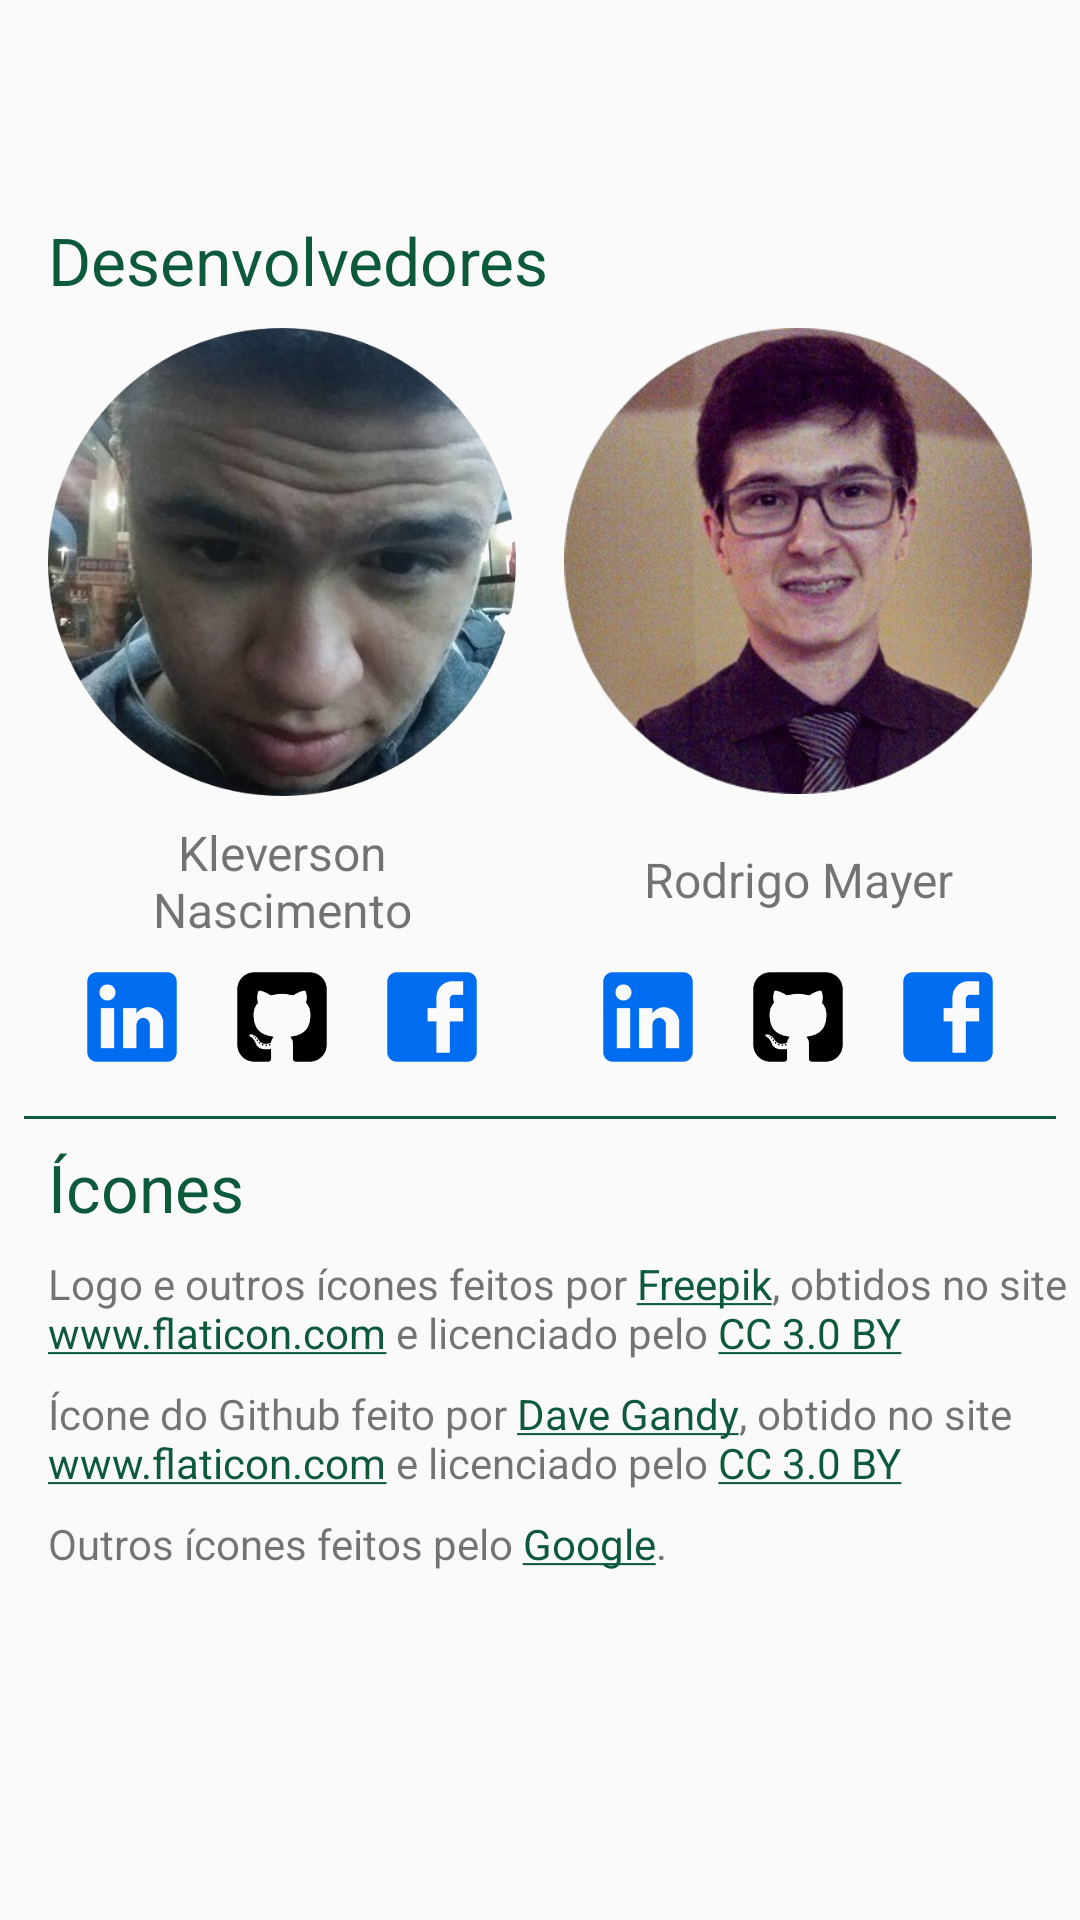

Android layout source for this screen:
<!-- AndroidManifest.xml: application theme AppTheme -->
<!-- res/layout/content_sobre.xml -->
<?xml version="1.0" encoding="utf-8"?>
<ScrollView xmlns:android="http://schemas.android.com/apk/res/android"
    android:layout_width="match_parent"
    android:layout_height="match_parent"
    xmlns:tools="http://schemas.android.com/tools">

    <LinearLayout
        android:paddingTop="64dp"
        android:layout_width="match_parent"
        android:layout_height="wrap_content"
        android:orientation="vertical"
        tools:context="com.centralufabc.centralufabc.SobreActivity"
        tools:showIn="@layout/activity_sobre">

        <TextView
            android:layout_width="match_parent"
            android:layout_height="wrap_content"
            android:text="Desenvolvedores"
            android:paddingLeft="16dp"
            android:paddingStart="16dp"
            android:textColor="@color/colorAccent"
            android:paddingTop="8dp"
            android:paddingBottom="8dp"
            android:textSize="22sp"/>

        <LinearLayout
            android:layout_marginStart="16dp"
            android:layout_marginLeft="16dp"
            android:layout_marginEnd="16dp"
            android:layout_marginRight="16dp"
            android:layout_width="match_parent"
            android:layout_height="wrap_content"
            android:orientation="horizontal">

            <LinearLayout
                android:layout_marginEnd="8dp"
                android:layout_marginRight="8dp"
                android:layout_width="0dp"
                android:gravity="center_horizontal"
                android:layout_height="wrap_content"
                android:orientation="vertical"
                android:layout_weight="1">

                <ImageView
                    android:layout_width="match_parent"
                    android:layout_height="wrap_content"
                    android:adjustViewBounds="true"
                    android:src="@drawable/kleverson_nascimento"/>

                <TextView
                    android:paddingTop="8dp"
                    android:id="@+id/kleverson_nome"
                    android:gravity="center"
                    android:layout_width="match_parent"
                    android:layout_height="wrap_content"
                    android:text="Kleverson Nascimento"
                    android:textSize="16sp"/>

                <LinearLayout
                    android:layout_width="match_parent"
                    android:layout_height="50dp"
                    android:orientation="horizontal"
                    android:gravity="center">

                    <ImageView
                        android:id="@+id/linkedinKleverson"
                        android:layout_margin="8dp"
                        android:layout_width="wrap_content"
                        android:layout_height="match_parent"
                        android:scaleType="centerInside"
                        android:tag="https://www.linkedin.com/in/kleverson-n-2414138b"
                        android:adjustViewBounds="true"
                        android:src="@drawable/linkedin"/>

                    <ImageView
                        android:id="@+id/githubKleverson"
                        android:layout_margin="8dp"
                        android:layout_width="wrap_content"
                        android:layout_height="match_parent"
                        android:tag="https://github.com/KleversonNascimento"
                        android:adjustViewBounds="true"
                        android:scaleType="centerInside"
                        android:src="@drawable/github"/>

                    <ImageView
                        android:id="@+id/facebookKleverson"
                        android:layout_margin="8dp"
                        android:layout_width="wrap_content"
                        android:layout_height="match_parent"
                        android:scaleType="centerInside"
                        android:adjustViewBounds="true"
                        android:tag="https://www.facebook.com/kleverson.nascimento.1"
                        android:src="@drawable/facebook"/>

                </LinearLayout>

            </LinearLayout>

            <LinearLayout
                android:gravity="center_horizontal"
                android:layout_marginStart="8dp"
                android:layout_marginLeft="8dp"
                android:layout_width="0dp"
                android:layout_height="match_parent"
                android:orientation="vertical"
                android:layout_weight="1">

                <ImageView
                    android:layout_width="match_parent"
                    android:layout_height="wrap_content"
                    android:adjustViewBounds="true"
                    android:src="@drawable/rodrigo_mayer"/>

                <TextView
                    android:paddingTop="8dp"
                    android:id="@+id/rodrigo_nome"
                    android:gravity="center"
                    android:layout_weight="1"
                    android:layout_width="match_parent"
                    android:layout_height="0dp"
                    android:text="Rodrigo Mayer"
                    android:textSize="16sp"/>

                <LinearLayout
                    android:layout_width="match_parent"
                    android:layout_height="50dp"
                    android:orientation="horizontal"
                    android:gravity="center">

                    <ImageView
                        android:id="@+id/linkedinRodrigo"
                        android:layout_margin="8dp"
                        android:layout_width="wrap_content"
                        android:layout_height="match_parent"
                        android:scaleType="centerInside"
                        android:tag="https://br.linkedin.com/in/rodrigo-mayer"
                        android:adjustViewBounds="true"
                        android:src="@drawable/linkedin"/>

                    <ImageView
                        android:id="@+id/githubRodrigo"
                        android:layout_margin="8dp"
                        android:layout_width="wrap_content"
                        android:layout_height="match_parent"
                        android:tag="https://github.com/rodrigo98rm"
                        android:adjustViewBounds="true"
                        android:scaleType="centerInside"
                        android:src="@drawable/github"/>

                    <ImageView
                        android:id="@+id/facebookRodrigo"
                        android:layout_margin="8dp"
                        android:layout_width="wrap_content"
                        android:layout_height="match_parent"
                        android:scaleType="centerInside"
                        android:adjustViewBounds="true"
                        android:tag="https://www.facebook.com/rodrigo98rm"
                        android:src="@drawable/facebook"/>

                </LinearLayout>

            </LinearLayout>

        </LinearLayout>

        <View
            android:layout_width="match_parent"
            android:layout_height="1dp"
            android:background="@color/colorAccent"
            android:layout_margin="8dp"/>

        <TextView
            android:layout_width="match_parent"
            android:layout_height="wrap_content"
            android:text="Ícones"
            android:paddingLeft="16dp"
            android:paddingStart="16dp"
            android:textColor="@color/colorAccent"
            android:textSize="22sp"/>

        <TextView
            android:paddingTop="8dp"
            android:paddingLeft="16dp"
            android:paddingStart="16dp"
            android:paddingBottom="8dp"
            android:id="@+id/logoCredito"
            android:layout_width="match_parent"
            android:layout_height="wrap_content"
            android:text="@string/credito_logo"
            android:textSize="14sp"/>

        <TextView
            android:paddingLeft="16dp"
            android:paddingStart="16dp"
            android:paddingBottom="8dp"
            android:id="@+id/dave_icon_credit"
            android:layout_width="match_parent"
            android:layout_height="wrap_content"
            android:text="@string/dave_icon_credit"/>

        <TextView
            android:paddingLeft="16dp"
            android:paddingStart="16dp"
            android:paddingBottom="8dp"
            android:id="@+id/google_icons_credit"
            android:layout_width="match_parent"
            android:layout_height="wrap_content"
            android:text="@string/google_icons_credit"/>

    </LinearLayout>

</ScrollView>
<!-- res/layout/activity_sobre.xml (included above) -->
<?xml version="1.0" encoding="utf-8"?>
<android.support.design.widget.CoordinatorLayout xmlns:android="http://schemas.android.com/apk/res/android"
    xmlns:app="http://schemas.android.com/apk/res-auto"
    xmlns:tools="http://schemas.android.com/tools"
    android:layout_width="match_parent"
    android:layout_height="match_parent"
    android:fitsSystemWindows="true"
    tools:context="central.centralepufabc.sobre">

    <android.support.design.widget.AppBarLayout
        android:layout_width="match_parent"
        android:layout_height="wrap_content"
        android:theme="@style/AppTheme.AppBarOverlay">

        <LinearLayout
            android:layout_width="match_parent"
            android:layout_height="56dp"
            android:gravity="center_vertical"
            android:orientation="horizontal">

            <ImageButton
                android:id="@+id/back_button"
                style="@style/botao_comum"
                android:layout_width="30dp"
                android:layout_height="30dp"
                android:layout_marginLeft="10dp"
                android:layout_marginStart="10dp"
                android:scaleType="centerInside"
                android:src="@drawable/seta_esquerda_branca" />

            <TextView
                android:id="@+id/textView2"
                android:layout_width="wrap_content"
                android:layout_height="wrap_content"
                android:layout_marginLeft="8dp"
                android:layout_marginStart="8dp"
                android:gravity="center_vertical"
                android:text="Sobre"
                android:textColor="#ffffffff"
                android:textSize="25sp" />

        </LinearLayout>

    </android.support.design.widget.AppBarLayout>

    <include layout="@layout/content_sobre" />

</android.support.design.widget.CoordinatorLayout>
<!-- resources referenced by this layout -->
<resources>
  <color name="colorAccent">#0d593b</color>
  <!-- drawable facebook: png bitmap (drawable, 1599 bytes) -->
  <!-- drawable github: png bitmap (drawable, 3290 bytes) -->
  <!-- drawable kleverson_nascimento: png bitmap (drawable, 285035 bytes) -->
  <!-- drawable linkedin: png bitmap (drawable, 2276 bytes) -->
  <!-- drawable rodrigo_mayer: png bitmap (drawable, 224941 bytes) -->
  <string name="credito_logo">Logo e outros ícones feitos por <a href="http://www.freepik.com" title="Freepik">Freepik</a>, obtidos no site <a href="http://www.flaticon.com" title="Flaticon">www.flaticon.com</a> e licenciado pelo <a href="http://creativecommons.org/licenses/by/3.0/" target="_blank" title="Creative Commons BY 3.0">CC 3.0 BY</a></string>
  <string name="dave_icon_credit">Ícone do Github feito por <a href="http://www.flaticon.com/authors/dave-gandy" title="Dave Gandy">Dave Gandy</a>, obtido no site <a href="http://www.flaticon.com" title="Flaticon">www.flaticon.com</a> e licenciado pelo <a href="http://creativecommons.org/licenses/by/3.0/" target="_blank" title="Creative Commons BY 3.0">CC 3.0 BY</a></string>
  <string name="google_icons_credit">Outros ícones feitos pelo <a href="https://material.io/icons/" title="Google">Google</a>.</string>
  <style name="AppTheme.AppBarOverlay" parent="ThemeOverlay.AppCompat.Dark.ActionBar" />
  <style name="botao_comum">
          <item name="android:scaleType">centerInside</item>
          <item name="android:background">?android:selectableItemBackground</item>
      </style>
  <style name="AppTheme" parent="Theme.AppCompat.Light.DarkActionBar">
          
          <item name="colorPrimary">@color/colorAccent</item>
          <item name="colorPrimaryDark">@color/colorPrimaryDark</item>
          <item name="colorAccent">@color/colorAccent</item>
      </style>
  <color name="colorPrimaryDark">#0d593b</color>
</resources>
